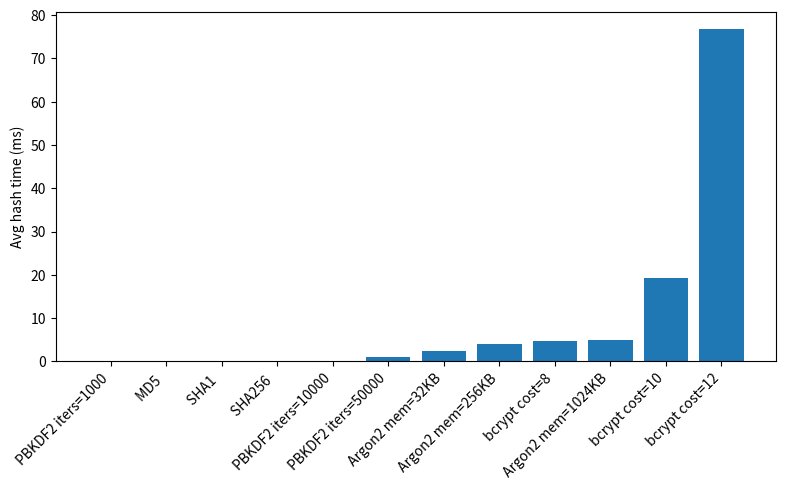
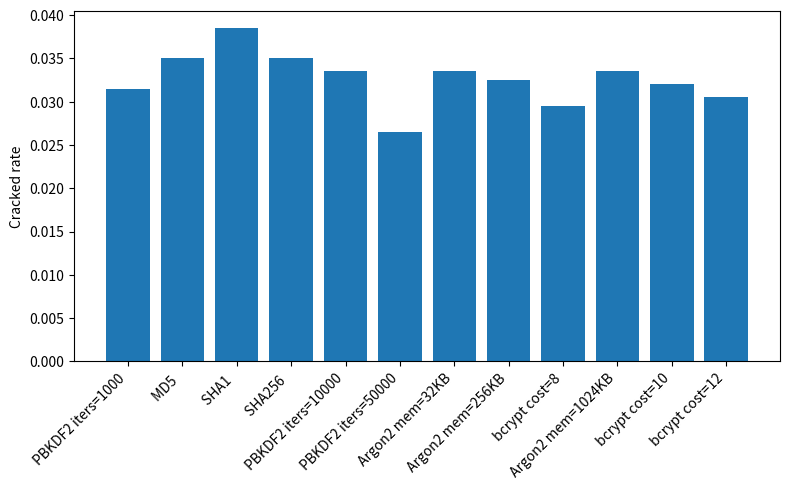

Reproduce these figures in Python, in order.
"""
simulate_hashing_project.py

Simulates password hashing times and offline dictionary-cracking success rates
for various hashing algorithms (MD5, SHA1, SHA256, PBKDF2, bcrypt, Argon2).
This is a simulation for academic/project/demo purposes only — it does NOT perform
real password cracking. It uses probabilistic models to produce believable
benchmarks and CSV outputs.

Usage:
    python simulate_hashing_project.py

Outputs (saved to ./results):
 - passwords.csv         : generated password list (with strength labels)
 - dictionary.txt        : simulated attacker dictionary
 - results.csv           : per-password simulation results (time-to-hash, cracked or not)
 - summary.csv           : aggregated metrics per algorithm/parameter
 - plots: PNG files for visuals
"""
import os, random, math, csv
import pandas as pd
import numpy as np
from pathlib import Path
import matplotlib.pyplot as plt

random.seed(42)
np.random.seed(42)

OUT = Path("./results")
OUT.mkdir(exist_ok=True)

algorithms = [
    {"name": "MD5", "type": "fast"},
    {"name": "SHA1", "type": "fast"},
    {"name": "SHA256", "type": "fast"},
    {"name": "PBKDF2", "type": "iter", "iterations": [1000, 10000, 50000]},
    {"name": "bcrypt", "type": "cost", "costs": [8, 10, 12]},
    {"name": "Argon2", "type": "memory", "mem_kb": [32, 256, 1024]}
]

def generate_passwords(n=2000):
    passwords = []
    for i in range(n):
        r = random.random()
        if r < 0.5:
            pw = random.choice(["password","123456","qwerty","letmein","welcome","admin","iloveyou",
                                "sunshine","monkey","dragon"]) + str(random.randint(0,999))
            strength = "weak"
        elif r < 0.85:
            base = random.choice(["football","baseball","computer","coffee","iloveu","flower","purple"])
            pw = base + random.choice(["2020","!","$","123","_"]) + random.choice(["1","99","x"])
            strength = "medium"
        else:
            pw = "".join(random.choices("abcdefghijklmnopqrstuvwxyzABCDEFGHIJKLMNOPQRSTUVWXYZ0123456789!@#$%^&*()-_=+",
                                        k=random.randint(12,20)))
            strength = "strong"
        passwords.append({"id": i, "password": pw, "strength": strength})
    return pd.DataFrame(passwords)

pw_df = generate_passwords()
pw_df.to_csv(OUT / "passwords.csv", index=False)

# build attacker dictionary
dict_words = set(["password","123456","qwerty","letmein","welcome","admin","iloveyou",
                  "sunshine","monkey","dragon","football","baseball","computer","coffee",
                  "flower","purple","iloveu"])
for w in list(dict_words):
    dict_words.update([w+"123", w+"2020", w+"!"])
dict_words.update([f"word{i}" for i in range(5000)])
dict_list = list(dict_words)
with open(OUT / "dictionary.txt","w") as f:
    for w in dict_list: f.write(w+"\n")

def base_hash_time_ms(algo, param=None):
    if algo=="MD5": return 0.05
    if algo=="SHA1": return 0.08
    if algo=="SHA256": return 0.12
    if algo=="PBKDF2": return 0.00002*param.get("iterations",1000)
    if algo=="bcrypt": return (2**(param.get("cost",10)-6))*1.2
    if algo=="Argon2": return 0.5*math.log2(param.get("mem_kb",32)+1)
    return 1.0

def crack_probability(pw, algo, param=None, salted=False, attacker_dict=set()):
    pwstr, strength = pw["password"], pw["strength"]
    simplified = "".join(ch for ch in pwstr.lower() if ch.isalnum())
    in_dict = (pwstr in attacker_dict) or (simplified in attacker_dict)
    if in_dict:
        if algo in ["MD5","SHA1","SHA256"]:
            base = 0.95 if strength=="weak" else (0.7 if strength=="medium" else 0.2)
        elif algo=="PBKDF2":
            it = param.get("iterations",1000)
            base = 0.9*math.exp(-0.00004*(it-1000))
        elif algo=="bcrypt":
            cost = param.get("cost",10)
            base = 0.9*(0.85**(cost-8))
        elif algo=="Argon2":
            mem = param.get("mem_kb",32)
            base = 0.8*(0.9**(math.log2(mem+1)))
    else:
        base = 0.05 if strength=="weak" else (0.02 if strength=="medium" else 0.001)
    if salted:
        base *= 0.4 if algo in ["MD5","SHA1","SHA256"] else 0.7
    return max(0,min(1,base))

small_dict = set(dict_list[:500])
large_dict = set(dict_list[:4000])

rows=[]
for alg in algorithms:
    if alg["name"]=="PBKDF2":
        for it in alg["iterations"]:
            param={"iterations":it}
            for salted in [False,True]:
                for dictname,dictset in [("small",small_dict),("large",large_dict)]:
                    for _,pw in pw_df.iterrows():
                        t=base_hash_time_ms("PBKDF2",param)
                        prob=crack_probability(pw,"PBKDF2",param,salted,dictset)
                        rows.append([alg["name"],f"iters={it}",salted,dictname,pw["strength"],t,prob>random.random()])
    elif alg["name"]=="bcrypt":
        for cost in alg["costs"]:
            param={"cost":cost}
            for salted in [False,True]:
                for dictname,dictset in [("small",small_dict),("large",large_dict)]:
                    for _,pw in pw_df.iterrows():
                        t=base_hash_time_ms("bcrypt",param)
                        prob=crack_probability(pw,"bcrypt",param,salted,dictset)
                        rows.append([alg["name"],f"cost={cost}",salted,dictname,pw["strength"],t,prob>random.random()])
    elif alg["name"]=="Argon2":
        for mem in alg["mem_kb"]:
            param={"mem_kb":mem}
            for salted in [False,True]:
                for dictname,dictset in [("small",small_dict),("large",large_dict)]:
                    for _,pw in pw_df.iterrows():
                        t=base_hash_time_ms("Argon2",param)
                        prob=crack_probability(pw,"Argon2",param,salted,dictset)
                        rows.append([alg["name"],f"mem={mem}KB",salted,dictname,pw["strength"],t,prob>random.random()])
    else:
        for salted in [False,True]:
            for dictname,dictset in [("small",small_dict),("large",large_dict)]:
                for _,pw in pw_df.iterrows():
                    t=base_hash_time_ms(alg["name"])
                    prob=crack_probability(pw,alg["name"],{},salted,dictset)
                    rows.append([alg["name"],"",salted,dictname,pw["strength"],t,prob>random.random()])

df=pd.DataFrame(rows,columns=["algorithm","param","salted","dict","strength","hash_time_ms","cracked"])
summary=df.groupby(["algorithm","param","salted","dict"]).agg(
    total=("cracked","count"),
    cracked_sum=("cracked","sum"),
    cracked_rate=("cracked","mean"),
    avg_hash_time_ms=("hash_time_ms","mean")
).reset_index()
summary.to_csv(OUT/"summary.csv",index=False)

plt.figure(figsize=(8,5))
mask=(summary["salted"]==False)&(summary["dict"]=="large")
plotdf=summary[mask].sort_values("avg_hash_time_ms")
plt.bar(plotdf["algorithm"]+" "+plotdf["param"],plotdf["avg_hash_time_ms"])
plt.ylabel("Avg hash time (ms)")
plt.xticks(rotation=45,ha="right")
plt.tight_layout()
plt.savefig(OUT/"hash_time_by_algo.png")
plt.close()

plt.figure(figsize=(8,5))
plt.bar(plotdf["algorithm"]+" "+plotdf["param"],plotdf["cracked_rate"])
plt.ylabel("Cracked rate")
plt.xticks(rotation=45,ha="right")
plt.tight_layout()
plt.savefig(OUT/"cracked_rate_by_algo.png")
plt.close()

print("Simulation complete. Results in ./results/")
